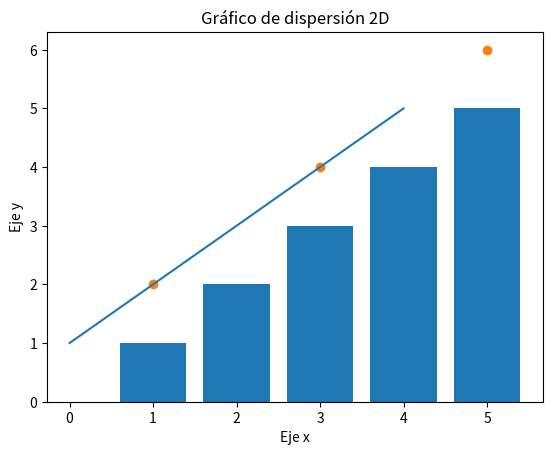
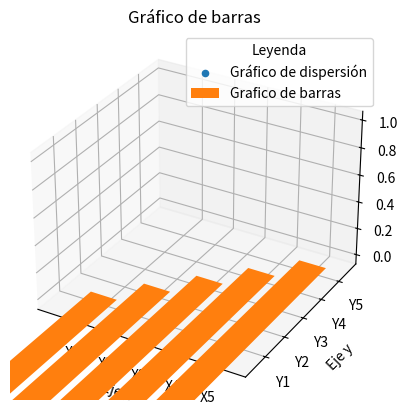

Write Python code to recreate these figures, in order.
# Librerias
import numpy as np
import matplotlib.pyplot as plt

# ACTIVIDAD 2: LIBRERÍAS NUMPY Y MATPLOTLIB
# **ADVERTENCIA**: No borrar los comentarios que se encuentran en el código, ya que son necesarios para la evaluación de la actividad.
# **ADVERTENCIA**: No cambiar el nombre del archivo, de lo contrario no se considerará entregado.
# **ADVERTENCIA**: El programa debe ejecutarse una vez y realizar todos los puntos de manera secuencial. No se evaluarán programas que ejecuten solo una parte.
# **ADVERTENCIA**: El código de cada actividad debe escribirse debajo de cada comentario correspondiente.

## ACTIVIDADES CON NUMPY ##
# Visite la documentación de Numpy para obtener más información sobre los métodos utilizados en esta actividad:
# https://numpy.org/doc/stable/reference/index.html

# 1. Crear un array y obtener información sobre su forma y tamaño:
# Enunciado: Crea un array de 2 dimensiones utilizando el método np.array() con los siguientes
#   elementos: [1, 2, 3] y [4, 5, 6]. Luego, utiliza los métodos shape y size para obtener la
#   forma y el tamaño del array, respectivamente. Imprime la forma y el tamaño por consola.


matriz_uno = np.array([[1, 2, 3], [4, 5, 6]])
forma = matriz_uno.shape
tam = matriz_uno.size
print("La forma de la matriz es", forma, "y su tamaño es", tam)

# 2. Realizar operaciones matemáticas con un array:
# Enunciado: Crea un array utilizando el método np.array() con los siguientes elementos: [1, 2, 3, 4, 5].
#   a) Utiliza la función np.square() para calcular el cuadrado de cada elemento del array. Imprime el resultado por consola.
#   b) Utiliza la función np.sqrt() para calcular la raíz cuadrada de cada elemento del array. Imprime el resultado por consola.
#   c) Utiliza la función np.sin() para calcular el seno de cada elemento del array. Imprime el resultado por consola.
#   d) Utiliza la función np.cos() para calcular el coseno de cada elemento del array. Imprime el resultado por consola.
#   e) Utiliza la función np.tan() para calcular la tangente de cada elemento del array. Imprime el resultado por consola.


arreglo_uno = np.array([1, 2, 3, 4, 5])
####
cuadrado = np.square(arreglo_uno)
raiz = np.sqrt(arreglo_uno)
seno = np.sin(arreglo_uno)
coseno = np.cos(arreglo_uno)
tang = np.tan(arreglo_uno)
####
print("El cuadrado es", cuadrado)
print("La raiz es", raiz)
print("El seno es", seno)
print("El coseno es", coseno)
print("La tangente es", tang)

# 3. Realizar operaciones matemáticas con dos arrays:
# Enunciado: Crea dos arrays utilizando el método np.array() con los siguientes elementos: [1, 2, 3, 4, 5] y [6, 7, 8, 9, 10].
#   a) Utiliza la función np.add() para sumar los elementos de ambos arrays. Imprime el resultado por consola.
#   b) Utiliza la función np.subtract() para restar los elementos de ambos arrays. Imprime el resultado por consola.
#   c) Utiliza la función np.multiply() para multiplicar los elementos de ambos arrays. Imprime el resultado por consola.
#   d) Utiliza la función np.divide() para dividir los elementos de ambos arrays. Imprime el resultado por consola.
#   e) Utiliza la función np.power() para elevar los elementos del primer array a los elementos del segundo array. Imprime el resultado por consola.

unArreglo = np.array([1, 2, 3, 4, 5])
otroArreglo = np.array([6, 7, 8, 9, 10])

# a
print(np.add(unArreglo, otroArreglo))
# b
print(np.subtract(unArreglo, otroArreglo))
# c
print(np.multiply(unArreglo, otroArreglo))
# d
print(np.divide(unArreglo, otroArreglo))
# e
print(np.power(unArreglo, otroArreglo))

# 4. Manipular los elementos de un array:
# Enunciado: Crea un array utilizando el método np.array() con los siguientes elementos: [1, 2, 3, 4, 5].
#   a) Utiliza el método np.reshape() para cambiar la forma del array a (5, 1). Imprime el resultado por consola.
#   b) Utiliza el método np.ravel() para cambiar la forma del array a (1, 5). Imprime el resultado por consola.
#   c) Utiliza el método np.transpose() para cambiar la forma del array a (5, 1). Imprime el resultado por consola.
#   d) Utiliza el método np.resize() para cambiar la forma del array a (3, 3). Imprime el resultado por consola.
#   e) Utiliza el método np.append() para agregar el elemento 6 al array. Imprime el resultado por consola.

arreglo_dos = np.array([1, 2, 3, 4, 5])
# a
reformado = np.reshape(arreglo_dos, [5, 1])
print(reformado)
# b
reformado = np.ravel(reformado)
print(reformado)
# c
reformado = np.transpose([reformado])
print(reformado)
# d
reformado = np.resize(reformado, [3, 3])
print(reformado)
# e
arreglo_dos = np.append(arreglo_dos, 6)
print(arreglo_dos)
## ACTIVIDADES CON MATPLOTLIB ##
# Visite la documentación de Matplotlib para obtener más información sobre los métodos utilizados en esta actividad:
# https://matplotlib.org/stable/api/index.html

# 1. Crear un gráfico de líneas:
# Enunciado: Crea un array utilizando el método np.array() con los siguientes elementos: [1, 2, 3, 4, 5].
#   a) Crea un gráfico de líneas utilizando el método plt.plot().
#   b) Utiliza el método plt.title() para agregar el título "Gráfico de líneas".
#   c) Utiliza el método plt.xlabel() para agregar la etiqueta del eje x "Eje x".
#   d) Utiliza el método plt.ylabel() para agregar la etiqueta del eje y "Eje y".
#   e) Utiliza el método plt.show() para mostrar el gráfico.
unArr = np.array([1, 2, 3, 4, 5])
plt.plot(unArr)
plt.title("Gráfico de líneas")
plt.xlabel("Eje x")
plt.ylabel("Eje y")
plt.show()

# 2. Crear un gráfico de barras:
# Enunciado: Crea un array utilizando el método np.array() con los siguientes elementos: [1, 2, 3, 4, 5].
#   a) Crea un gráfico de barras utilizando el método plt.bar().
#   b) Utiliza el método plt.title() para agregar el título "Gráfico de barras".
#   c) Utiliza el método plt.xlabel() para agregar la etiqueta del eje x "Eje x".
#   d) Utiliza el método plt.ylabel() para agregar la etiqueta del eje y "Eje y".
#   e) Utiliza el método plt.show() para mostrar el gráfico.


plt.bar(unArr, unArr)
plt.title("Gráfico de barras")
plt.xlabel("Eje x")
plt.ylabel("Eje y")
plt.show()
# 3. Crear un gráfico de dispersión con un array de dos dimensiones:
# Enunciado: Crea un array utilizando el método np.array() con los siguientes elementos: [[1, 2], [3, 4], [5, 6]].
#   a) Crea un gráfico de dispersión utilizando el método plt.scatter().
#   b) Utiliza el método plt.title() para agregar el título "Gráfico de dispersión 2D".
#   c) Utiliza el método plt.xlabel() para agregar la etiqueta del eje x "Eje x".
#   d) Utiliza el método plt.ylabel() para agregar la etiqueta del eje y "Eje y".
#   e) Utiliza el método plt.show() para mostrar el gráfico.

# Creo matrices
otroArr = np.array([[1, 2], [3, 4], [5, 6]])

# gráfico
plt.scatter(otroArr[:, 0], otroArr[:, 1], label="Gráfico de dispersión 2D")
plt.title("Gráfico de dispersión 2D")
plt.xlabel("Eje x")
plt.ylabel("Eje y")
plt.show()


# 4. Crear un gráfico de dispersión con un array de tres dimensiones:
# Enunciado: Crea tres vectores de 100 elementos ALEATORIOS, usando rand() de np.random
#   a) Crea una figura y un objeto de proyección 3D utilizando plt.subplots(subplot_kw={'projection': '3d'}).
#   b) Utiliza el método scatter() del objeto de proyección para crear el gráfico de dispersión.
#   c) Utiliza el método set_title() del objeto de proyección para agregar el título "Gráfico de dispersión 3D".
#   d) Utiliza el método set_xlabel() del objeto de proyección para agregar la etiqueta del eje x "Eje x".
#   e) Utiliza el método set_ylabel() del objeto de proyección para agregar la etiqueta del eje y "Eje y".
#   f) Utiliza el método show() de plt para mostrar el gráfico.

# Arreglos aleatorios
v1 = np.random.rand(100)
v2 = np.random.rand(100)
v3 = np.random.rand(100)

# Crea gráfico
fig, ax = plt.subplots(subplot_kw={"projection": "3d"})
ax.scatter(v1, v2, v3, label="Gráfico de dispersión")
ax.set_title("Gráfico de dispersión 3D")
ax.set_xlabel("Eje x")
ax.set_ylabel("Eje y")
ax.legend(title="Leyenda")
plt.show()

# 5. Crear un gráfico de barras con dos arrays:
# Enunciado: Crea dos arrays utilizando el método np.array() con los siguientes elementos: [1, 2, 3, 4, 5] y [6, 7, 8, 9, 10].
#   a) Crea un gráfico de barras utilizando el método plt.bar().
#   b) Utiliza el método plt.title() para agregar el título "Gráfico de barras".
#   c) Utiliza el método plt.xlabel() para agregar la etiqueta del eje x "Eje x".
#   d) Utiliza el método plt.ylabel() para agregar la etiqueta del eje y "Eje y".
#   f) Utiliza el método plt.legend() para agregar la leyenda "Leyenda".
#   g) Utiliza el método plt.xticks() para agregar las etiquetas del eje x "Eje x".
#   h) Utiliza el método plt.yticks() para agregar las etiquetas del eje y "Eje y".
#   i) Utiliza el método plt.grid() para agregar la grilla al gráfico.
#   j) Utiliza el método plt.show() para mostrar el gráfico.

# arreglos, utilizo el arreglo ya creado en el punto 1 de la biblioteca matplotlib (unArr)
arrDos = np.array([6, 7, 8, 9, 10])


plt.bar(unArr, arrDos, label="Grafico de barras")
plt.title("Gráfico de barras")
plt.xlabel("Eje x")
plt.ylabel("Eje y")
plt.ylim(5, 11)  # Para mayor prolijidad
plt.legend(title="Leyenda")
plt.xticks(unArr, labels=["X1", "X2", "X3", "X4", "X5"])
plt.yticks(arrDos, labels=["Y1", "Y2", "Y3", "Y4", "Y5"])
plt.grid(axis="y")
plt.show()
